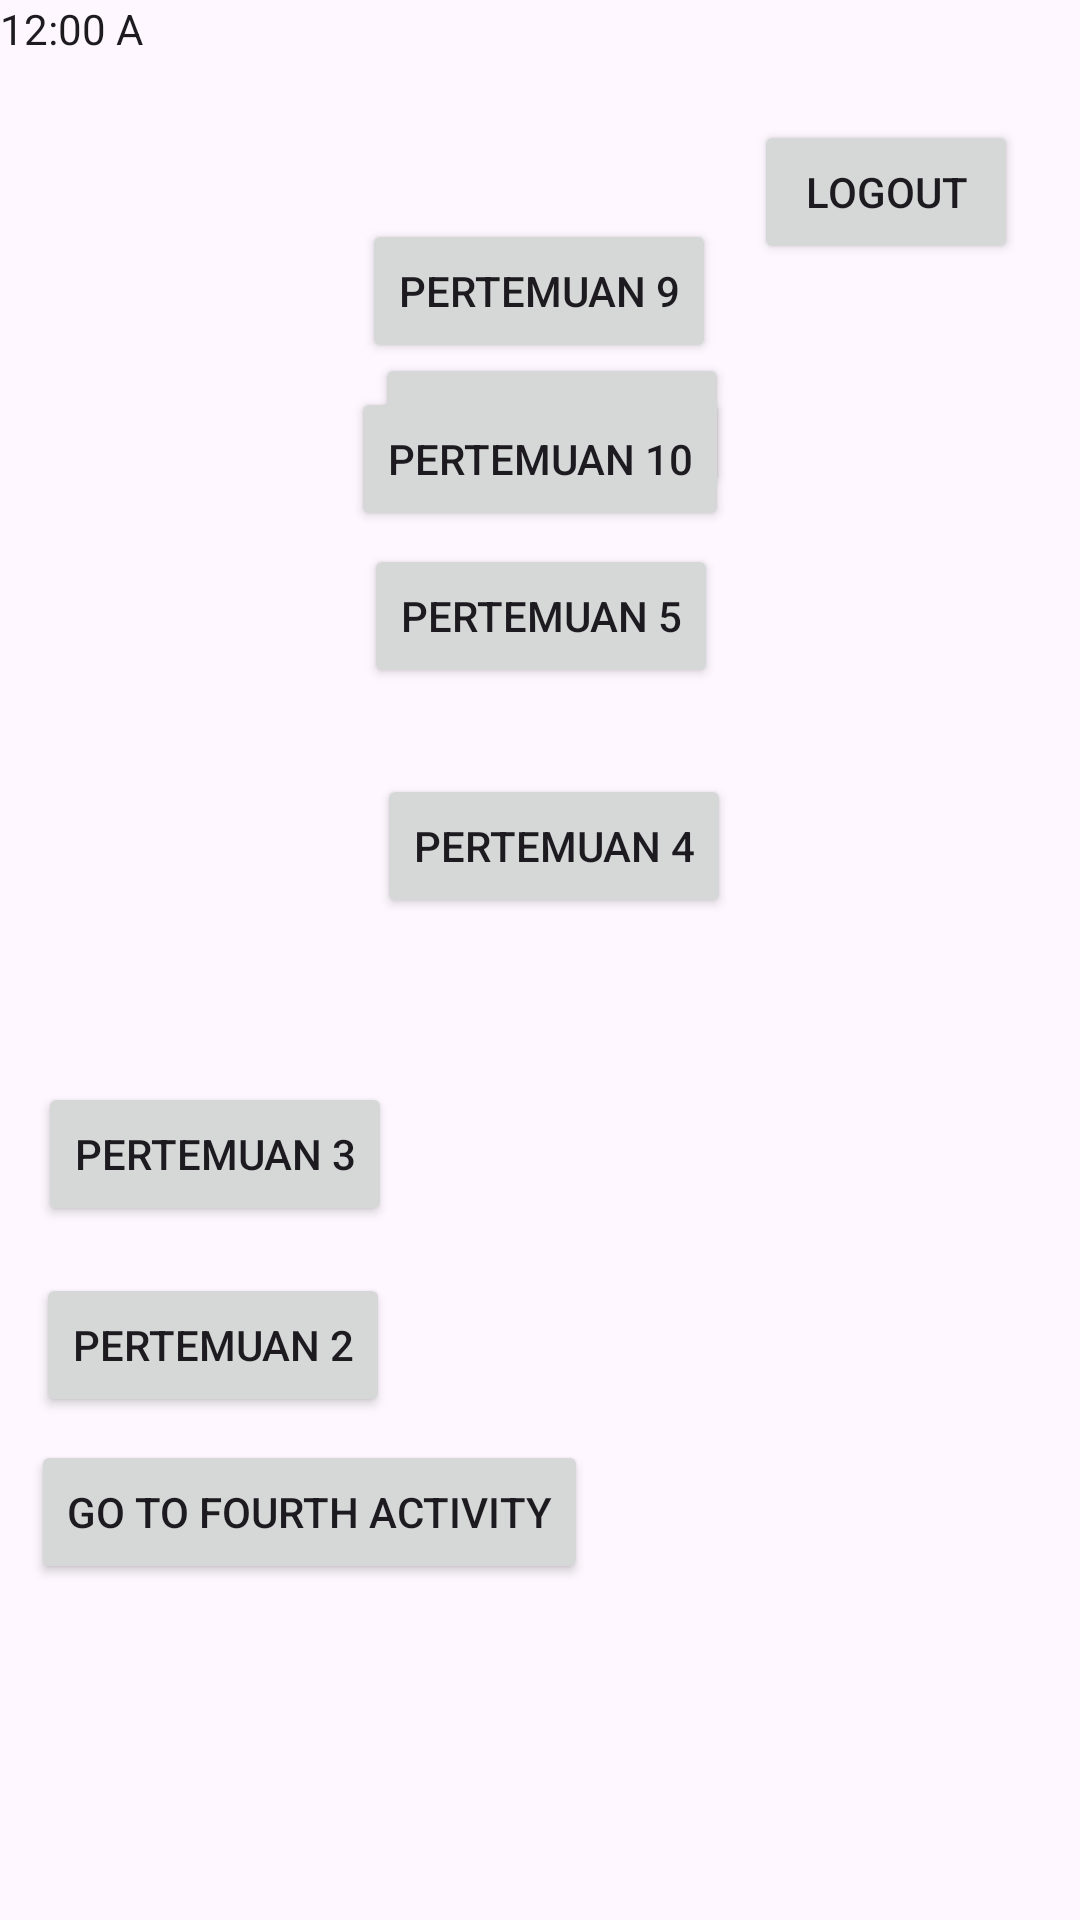

The Android layout XML behind this screen, and the referenced resources:
<!-- AndroidManifest.xml: application theme Theme.BelajarApps -->
<!-- res/layout/activity_main.xml -->
<?xml version="1.0" encoding="utf-8"?>
<androidx.constraintlayout.widget.ConstraintLayout xmlns:android="http://schemas.android.com/apk/res/android"
    xmlns:app="http://schemas.android.com/apk/res-auto"
    xmlns:tools="http://schemas.android.com/tools"
    android:id="@+id/main"
    android:layout_width="match_parent"
    android:layout_height="match_parent"
    tools:context=".MainActivity">

    <TextClock
        android:id="@+id/textClock"
        android:layout_width="49dp"
        android:layout_height="20dp"
        app:layout_constraintTop_toTopOf="parent"
        tools:layout_editor_absoluteX="351dp" />

    <Button
        android:id="@+id/btnLogout"
        android:layout_width="wrap_content"
        android:layout_height="wrap_content"
        android:layout_marginTop="40dp"
        android:text="Logout"
        app:layout_constraintEnd_toEndOf="parent"
        app:layout_constraintHorizontal_bias="0.924"
        app:layout_constraintStart_toStartOf="parent"
        app:layout_constraintTop_toTopOf="parent" />

    <Button
        android:id="@+id/btnPertemuan2"
        android:layout_width="wrap_content"
        android:layout_height="wrap_content"
        android:text="Pertemuan 2"
        app:layout_constraintBottom_toBottomOf="parent"
        app:layout_constraintEnd_toEndOf="parent"
        app:layout_constraintHorizontal_bias="0.05"
        app:layout_constraintStart_toStartOf="parent"
        app:layout_constraintTop_toBottomOf="@+id/btnPertemuan3"
        app:layout_constraintVertical_bias="0.086" />

    <Button
        android:id="@+id/btnPertemuan7"
        android:layout_width="wrap_content"
        android:layout_height="wrap_content"
        android:text="pertemuan 7"
        app:layout_constraintBottom_toTopOf="@+id/btnPertemuan4"
        app:layout_constraintEnd_toEndOf="parent"
        app:layout_constraintHorizontal_bias="0.516"
        app:layout_constraintStart_toStartOf="parent"
        app:layout_constraintTop_toTopOf="parent"
        app:layout_constraintVertical_bias="0.56" />

    <Button
        android:id="@+id/btnPertemuan9"
        android:layout_width="wrap_content"
        android:layout_height="wrap_content"
        android:text="pertemuan 9"
        app:layout_constraintBottom_toTopOf="@+id/btnPertemuan4"
        app:layout_constraintEnd_toEndOf="parent"
        app:layout_constraintHorizontal_bias="0.498"
        app:layout_constraintStart_toStartOf="parent"
        app:layout_constraintTop_toTopOf="parent"
        app:layout_constraintVertical_bias="0.348" />

    <Button
        android:id="@+id/btnPertemuan10"
        android:layout_width="wrap_content"
        android:layout_height="wrap_content"
        android:text="pertemuan 10"
        app:layout_constraintTop_toBottomOf="@+id/btnPertemuan9"
        app:layout_constraintStart_toStartOf="parent"
        app:layout_constraintEnd_toEndOf="parent"
        android:layout_marginTop="8dp" />

    <Button
        android:id="@+id/btnPertemuan5"
        android:layout_width="wrap_content"
        android:layout_height="wrap_content"
        android:text="pertemuan 5"
        app:layout_constraintBottom_toBottomOf="parent"
        app:layout_constraintEnd_toEndOf="parent"
        app:layout_constraintHorizontal_bias="0.501"
        app:layout_constraintStart_toStartOf="parent"
        app:layout_constraintTop_toBottomOf="@+id/btnPertemuan7"
        app:layout_constraintVertical_bias="0.037" />

    <Button
        android:id="@+id/btnPertemuan4"
        android:layout_width="wrap_content"
        android:layout_height="wrap_content"
        android:text="pertemuan 4"
        app:layout_constraintBottom_toBottomOf="parent"
        app:layout_constraintEnd_toEndOf="parent"
        app:layout_constraintHorizontal_bias="0.519"
        app:layout_constraintStart_toStartOf="parent"
        app:layout_constraintTop_toTopOf="parent"
        app:layout_constraintVertical_bias="0.436" />

    <Button
        android:id="@+id/btnToFourth"
        android:layout_width="wrap_content"
        android:layout_height="wrap_content"
        android:layout_marginBottom="112dp"
        android:text="Go to Fourth Activity"
        app:layout_constraintBottom_toBottomOf="parent"
        app:layout_constraintEnd_toEndOf="parent"
        app:layout_constraintHorizontal_bias="0.06"
        app:layout_constraintStart_toStartOf="parent" />

    <Button
        android:id="@+id/btnPertemuan3"
        android:layout_width="wrap_content"
        android:layout_height="wrap_content"
        android:text="Pertemuan 3"
        app:layout_constraintBottom_toBottomOf="parent"
        app:layout_constraintEnd_toEndOf="parent"
        app:layout_constraintHorizontal_bias="0.053"
        app:layout_constraintStart_toStartOf="parent"
        app:layout_constraintTop_toTopOf="parent"
        app:layout_constraintVertical_bias="0.609" />

</androidx.constraintlayout.widget.ConstraintLayout>
<!-- resources referenced by this layout -->
<resources>
  <style name="Theme.BelajarApps" parent="Base.Theme.BelajarApps" />
  <style name="Base.Theme.BelajarApps" parent="Theme.Material3.DayNight.NoActionBar">
          
          
      </style>
</resources>
